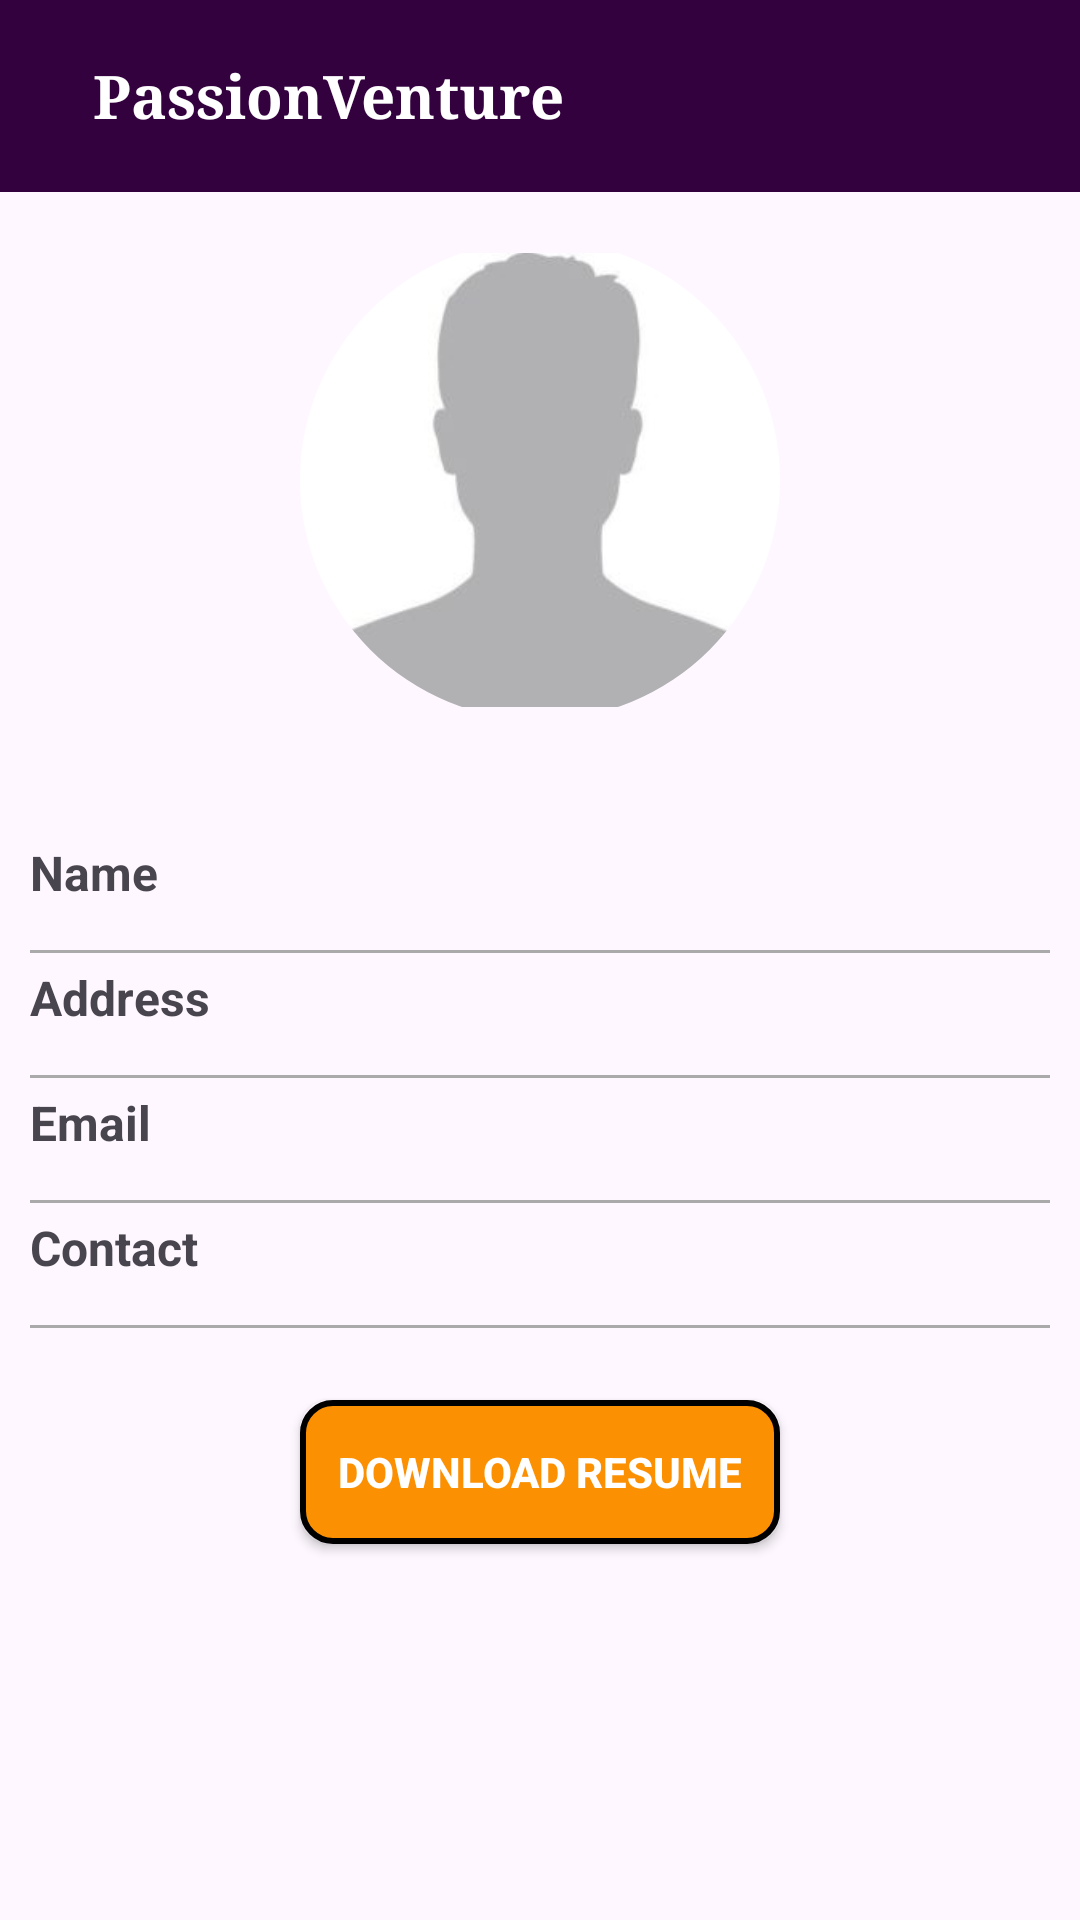

Android layout source for this screen:
<!-- AndroidManifest.xml: application theme Theme.PassionVenture -->
<!-- res/layout/activity_applicant_details.xml -->
<?xml version="1.0" encoding="utf-8"?>
<RelativeLayout xmlns:android="http://schemas.android.com/apk/res/android"
    xmlns:app="http://schemas.android.com/apk/res-auto"
    xmlns:tools="http://schemas.android.com/tools"
    android:layout_width="match_parent"
    android:layout_height="match_parent"
    tools:context=".ApplicantDetails">

    <androidx.appcompat.widget.Toolbar
        android:id="@+id/toolbar"
        android:layout_width="match_parent"
        android:layout_height="?attr/actionBarSize"
        android:background="#34013f"
        android:elevation="4dp"
        android:layout_alignParentTop="true">

        
        <RelativeLayout
            android:id="@+id/toolbarContainer"
            android:layout_width="match_parent"
            android:layout_height="match_parent">

            <ImageButton
                android:id="@+id/backButton"
                android:layout_width="wrap_content"
                android:layout_height="wrap_content"
                android:layout_alignParentStart="true"
                android:layout_centerVertical="true"
                android:background="@drawable/arrow"
                android:contentDescription="Back"
                tools:ignore="TouchTargetSizeCheck" />

            <TextView
                android:id="@+id/txt1"
                android:layout_width="wrap_content"
                android:layout_height="wrap_content"
                android:layout_toRightOf="@id/backButton"
                android:layout_centerVertical="true"
                android:layout_marginStart="15dp"
                android:fontFamily="serif"
                android:text="PassionVenture"
                android:textColor="@android:color/white"
                android:textSize="20sp"
                android:textStyle="bold" />
        </RelativeLayout>
    </androidx.appcompat.widget.Toolbar>

    
    <com.google.android.material.imageview.ShapeableImageView
        android:id="@+id/profileImageView"
        android:layout_width="160dp"
        android:layout_height="160dp"
        android:layout_below="@id/toolbar"
        android:layout_marginTop="16dp"
        android:layout_centerHorizontal="true"
        android:src="@drawable/default_profile"
        android:layout_marginBottom="30dp"
        app:shapeAppearanceOverlay="@style/roundedImageView"/>

    
    <TextView
        android:id="@+id/addressTextView"
        android:layout_width="wrap_content"
        android:layout_height="wrap_content"
        android:layout_margin="10dp"
        android:text="Address"
        android:layout_below="@id/nameTextView"
        android:textSize="16sp"
        android:textStyle="bold" />

    
    <View
        android:layout_width="match_parent"
        android:layout_height="1dp"
        android:layout_below="@id/addressTextView"
        android:layout_marginStart="10dp"
        android:layout_marginEnd="10dp"
        android:layout_marginTop="5dp"
        android:background="@android:color/darker_gray" />

    
    <TextView
        android:id="@+id/contactTextView"
        android:layout_width="wrap_content"
        android:layout_height="wrap_content"
        android:layout_below="@id/emailTextView"
        android:layout_margin="10dp"
        android:text="Contact"
        android:textSize="16sp"
        android:textStyle="bold" />

    
    <View
        android:layout_width="match_parent"
        android:layout_height="1dp"
        android:layout_below="@id/contactTextView"
        android:layout_marginStart="10dp"
        android:layout_marginEnd="10dp"
        android:layout_marginTop="5dp"
        android:background="@android:color/darker_gray" />


    
    <TextView
        android:id="@+id/emailTextView"
        android:layout_width="wrap_content"
        android:layout_height="wrap_content"
        android:layout_below="@id/addressTextView"
        android:layout_margin="10dp"
        android:text="Email"
        android:textSize="16sp"
        android:textStyle="bold" />

    
    <View
        android:layout_width="match_parent"
        android:layout_height="1dp"
        android:layout_below="@id/emailTextView"
        android:layout_marginStart="10dp"
        android:layout_marginEnd="10dp"
        android:layout_marginTop="5dp"
        android:background="@android:color/darker_gray" />

    
    <TextView
        android:id="@+id/nameTextView"
        android:layout_width="wrap_content"
        android:layout_height="wrap_content"
        android:layout_below="@id/profileImageView"
        android:layout_marginStart="10dp"
        android:layout_marginTop="10dp"
        android:layout_marginEnd="10dp"
        android:layout_marginBottom="10dp"
        android:text="Name"
        android:textSize="16sp"
        android:textStyle="bold" />

    
    <View
        android:layout_width="match_parent"
        android:layout_height="1dp"
        android:layout_below="@id/nameTextView"
        android:layout_marginStart="10dp"
        android:layout_marginEnd="10dp"
        android:layout_marginTop="5dp"
        android:background="@android:color/darker_gray" />

    <Button
        android:id="@+id/downloadResumeBtn"
        android:layout_below="@id/contactTextView"
        android:layout_centerHorizontal="true"
        android:layout_width="match_parent"
        android:layout_height="wrap_content"
        android:layout_marginHorizontal="100dp"
        android:text="Download Resume"
        android:layout_marginTop="30dp"
        android:textStyle="bold"
        android:textColor="@color/white"
        android:background="@drawable/button_corners"/>

</RelativeLayout>
<!-- resources referenced by this layout -->
<resources>
  <color name="white">#FFFFFFFF</color>
  <!-- drawable button_corners (drawable) -->
  <?xml version="1.0" encoding="utf-8"?>
  <shape xmlns:android="http://schemas.android.com/apk/res/android">
      <corners android:radius="10dp" /> 
      <solid android:color="#fc9003" /> 
      <stroke
          android:color="@color/black"
          android:width="2dp"/> 
  </shape>
  <!-- drawable default_profile: jpg bitmap (drawable, 2875 bytes) -->
  <style name="roundedImageView">
          <item name="cornerFamily">rounded</item>
          <item name="cornerSize">80dp</item>
      </style>
  <style name="Theme.PassionVenture" parent="Theme.MaterialComponents.Light.DarkActionBar">
          
          <item name="colorPrimary">@color/purple_500</item>
          <item name="colorPrimaryVariant">@color/purple_700</item>
          <item name="colorOnPrimary">@color/white</item>
          
          <item name="colorSecondary">@color/teal_200</item>
          <item name="colorSecondaryVariant">@color/teal_700</item>
          <item name="colorOnSecondary">@color/black</item>
          
          <item name="android:statusBarColor">?attr/colorPrimaryVariant</item>
          
      </style>
  <color name="black">#FF000000</color>
  <color name="purple_500">#FF6200EE</color>
  <color name="purple_700">#FF3700B3</color>
  <color name="teal_200">#FF03DAC5</color>
  <color name="teal_700">#FF018786</color>
</resources>
